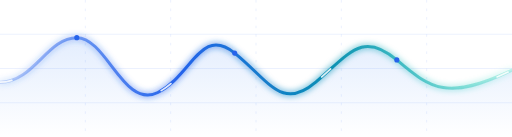
t = 0.00 s
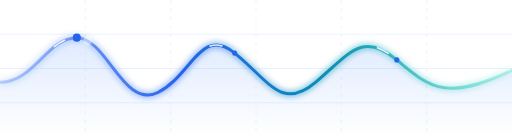
t = 0.75 s
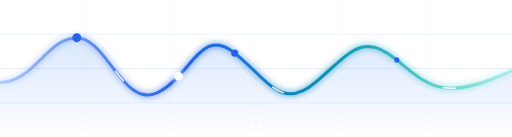
t = 1.63 s
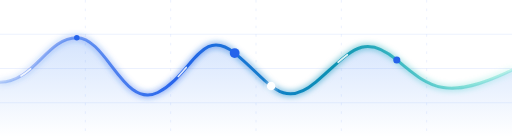
t = 2.50 s
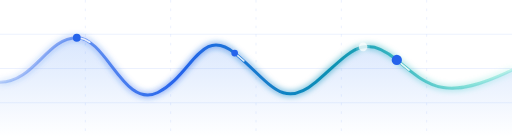
t = 3.30 s
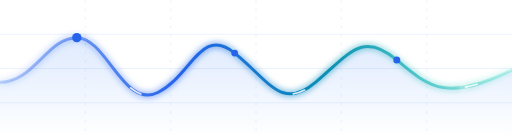
t = 4.13 s

The animated SVG that drew these frames (rendered in a browser with its animation timeline set to each time). Animation: 7 SMIL elements (animate=6,animateMotion=1); one cycle of 5.00 s, repeats indefinitely.

<svg xmlns="http://www.w3.org/2000/svg" viewBox="0 0 600 160" preserveAspectRatio="none" role="img" aria-label="动态信号波形">
  <defs>
    <linearGradient id="line" x1="0" y1="0" x2="1" y2="0">
      <stop offset="0%" stop-color="#2563eb" stop-opacity=".25"/>
      <stop offset="35%" stop-color="#2563eb"/>
      <stop offset="65%" stop-color="#0891b2"/>
      <stop offset="100%" stop-color="#22d3b5" stop-opacity=".25"/>
    </linearGradient>
    <linearGradient id="area" x1="0" y1="0" x2="0" y2="1">
      <stop offset="0%" stop-color="#3b82f6" stop-opacity=".22"/>
      <stop offset="100%" stop-color="#3b82f6" stop-opacity="0"/>
    </linearGradient>
    <filter id="glow" x="-30%" y="-60%" width="160%" height="220%">
      <feGaussianBlur stdDeviation="4" result="b"/>
      <feMerge><feMergeNode in="b"/><feMergeNode in="SourceGraphic"/></feMerge>
    </filter>
    <path id="wavePath"
      d="M0 96 C 40 96, 55 44, 90 44 S 145 128, 185 108 S 235 30, 275 62 S 330 130, 370 96 S 425 36, 465 70 S 525 118, 600 82"/>
  </defs>

  <!-- 网格 -->
  <g stroke="#2563eb" stroke-opacity=".10" stroke-width="1">
    <path d="M0 40 H600 M0 80 H600 M0 120 H600"/>
    <path d="M100 0 V160 M200 0 V160 M300 0 V160 M400 0 V160 M500 0 V160" stroke-dasharray="3 7"/>
  </g>

  <!-- 动态填充区 -->
  <path d="M0 96 C 40 96, 55 44, 90 44 S 145 128, 185 108 S 235 30, 275 62 S 330 130, 370 96 S 425 36, 465 70 S 525 118, 600 82 L600 160 L0 160 Z" fill="url(#area)">
    <animate attributeName="opacity" values=".65;1;.65" dur="5s" repeatCount="indefinite"/>
  </path>

  <!-- 主波形：虚线流动 -->
  <use href="#wavePath" fill="none" stroke="url(#line)" stroke-width="3.5" stroke-linecap="round" filter="url(#glow)"/>
  <use href="#wavePath" fill="none" stroke="#ffffff" stroke-opacity=".85" stroke-width="2" stroke-linecap="round"
       stroke-dasharray="14 220" stroke-dashoffset="0">
    <animate attributeName="stroke-dashoffset" from="0" to="-468" dur="4.5s" repeatCount="indefinite"/>
  </use>

  <!-- 沿路径游走的光点 -->
  <circle r="5" fill="#ffffff" filter="url(#glow)">
    <animateMotion dur="4.5s" repeatCount="indefinite" path="M0 96 C 40 96, 55 44, 90 44 S 145 128, 185 108 S 235 30, 275 62 S 330 130, 370 96 S 425 36, 465 70 S 525 118, 600 82"/>
    <animate attributeName="opacity" values="0;1;1;0" dur="4.5s" repeatCount="indefinite"/>
  </circle>

  <!-- 基线脉冲点 -->
  <g fill="#2563eb">
    <circle cx="90" cy="44" r="3"><animate attributeName="r" values="3;6;3" dur="2.6s" repeatCount="indefinite"/></circle>
    <circle cx="275" cy="62" r="3"><animate attributeName="r" values="3;6;3" dur="2.6s" begin="1.1s" repeatCount="indefinite"/></circle>
    <circle cx="465" cy="70" r="3"><animate attributeName="r" values="3;6;3" dur="2.6s" begin="2.0s" repeatCount="indefinite"/></circle>
  </g>
</svg>
